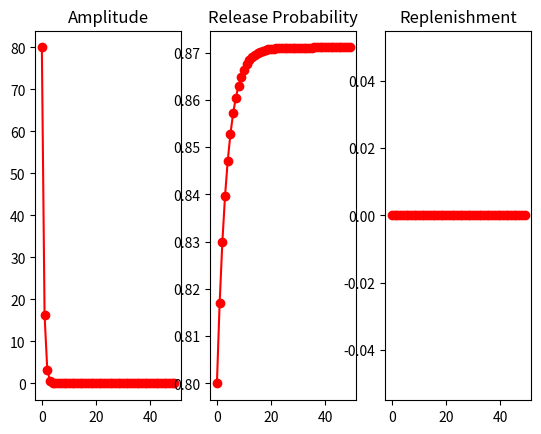

Write Python code to recreate this figure.
# -*- coding: utf-8 -*-
"""
Created on Sat Mar  4 19:37:07 2017

[redacted]
"""
import numpy as np
import matplotlib.pyplot as plt

# Parameters
N = 100  # number of release sites
PoccI = 1  # probability of a site being occupied at the start of the sim
N_occ = N * PoccI
PrI = 0.8  # probability of a occupied site releasing a vesicle at the start
Tau_f = 6   # time constant of facilitation in stim number
delta_P = 0.1  # release probability increment due to facilitation
K_f = 0.25  # rate of replenishment per available site / stim
Tau_R = 3  # temporal delay of replenishment
K_ud = 0.0001 # rate of vesicle undocking / stim
K_r = PrI + K_ud # total rate of site opening / stim


# Initialize data arrays
Release = np.zeros([50,1])
Kon = np.zeros([50,1])
Pr = np.zeros([50,1])

# 1st stimulus
Release[0,:] = (N_occ*PrI) 
Kon[0,:] = K_f*(N-N_occ)
Pr[0,:] = PrI

# Update all the parameters
Kf_plus = K_f*(N - N_occ)
K_f = (Kf_plus) + ((1 - np.exp(-1/Tau_R))*(Kon[0, :]-Kf_plus))
N_occ = N_occ + K_f*(N - N_occ)*PrI - K_r * N_occ
#N_occ = (N_occ - Release[0, :]) + K_f*(N -(N_occ - Release[0, :]))  # release site occupancy with scaling replenishment
PrN_plus = PrI + delta_P*(1-PrI) # release prob immediately after last AP
PrN = (PrN_plus) + ((1 - np.exp(-1/Tau_f))*(PrI-PrN_plus))

Release[1,:] = (N_occ*PrN)
Kon[1,:] = K_f*(N -(N_occ - Release[0, :]))
Pr[1,:] = PrN

for i in range(2, 50):      
    N_occ = N_occ + K_f*(N - N_occ)*PrN - K_r * N_occ
    #N_occ = (N_occ - Release[i, :]) + K_f*(N -(N_occ - Release[i, :]))
    PrN_plus = PrN + delta_P*(1-PrN)
    PrN = (PrN_plus) + ((1 - np.exp(-1/Tau_f))*(PrI-PrN_plus))

    Release[i,0] = (N_occ*PrN)
    Kon[i,:] = K_f*(N -(N_occ - Release[i, :]))
    Pr[i,:] = PrN


fig, (ax1, ax2, ax3) = plt.subplots(1, 3, sharex=True)
ax1.plot(Release, 'ro-')
ax1.set_title('Amplitude')
ax2.plot(Pr, 'ro-')
ax2.set_title('Release Probability')
ax3.plot(Kon, 'ro-')
ax3.set_title('Replenishment')